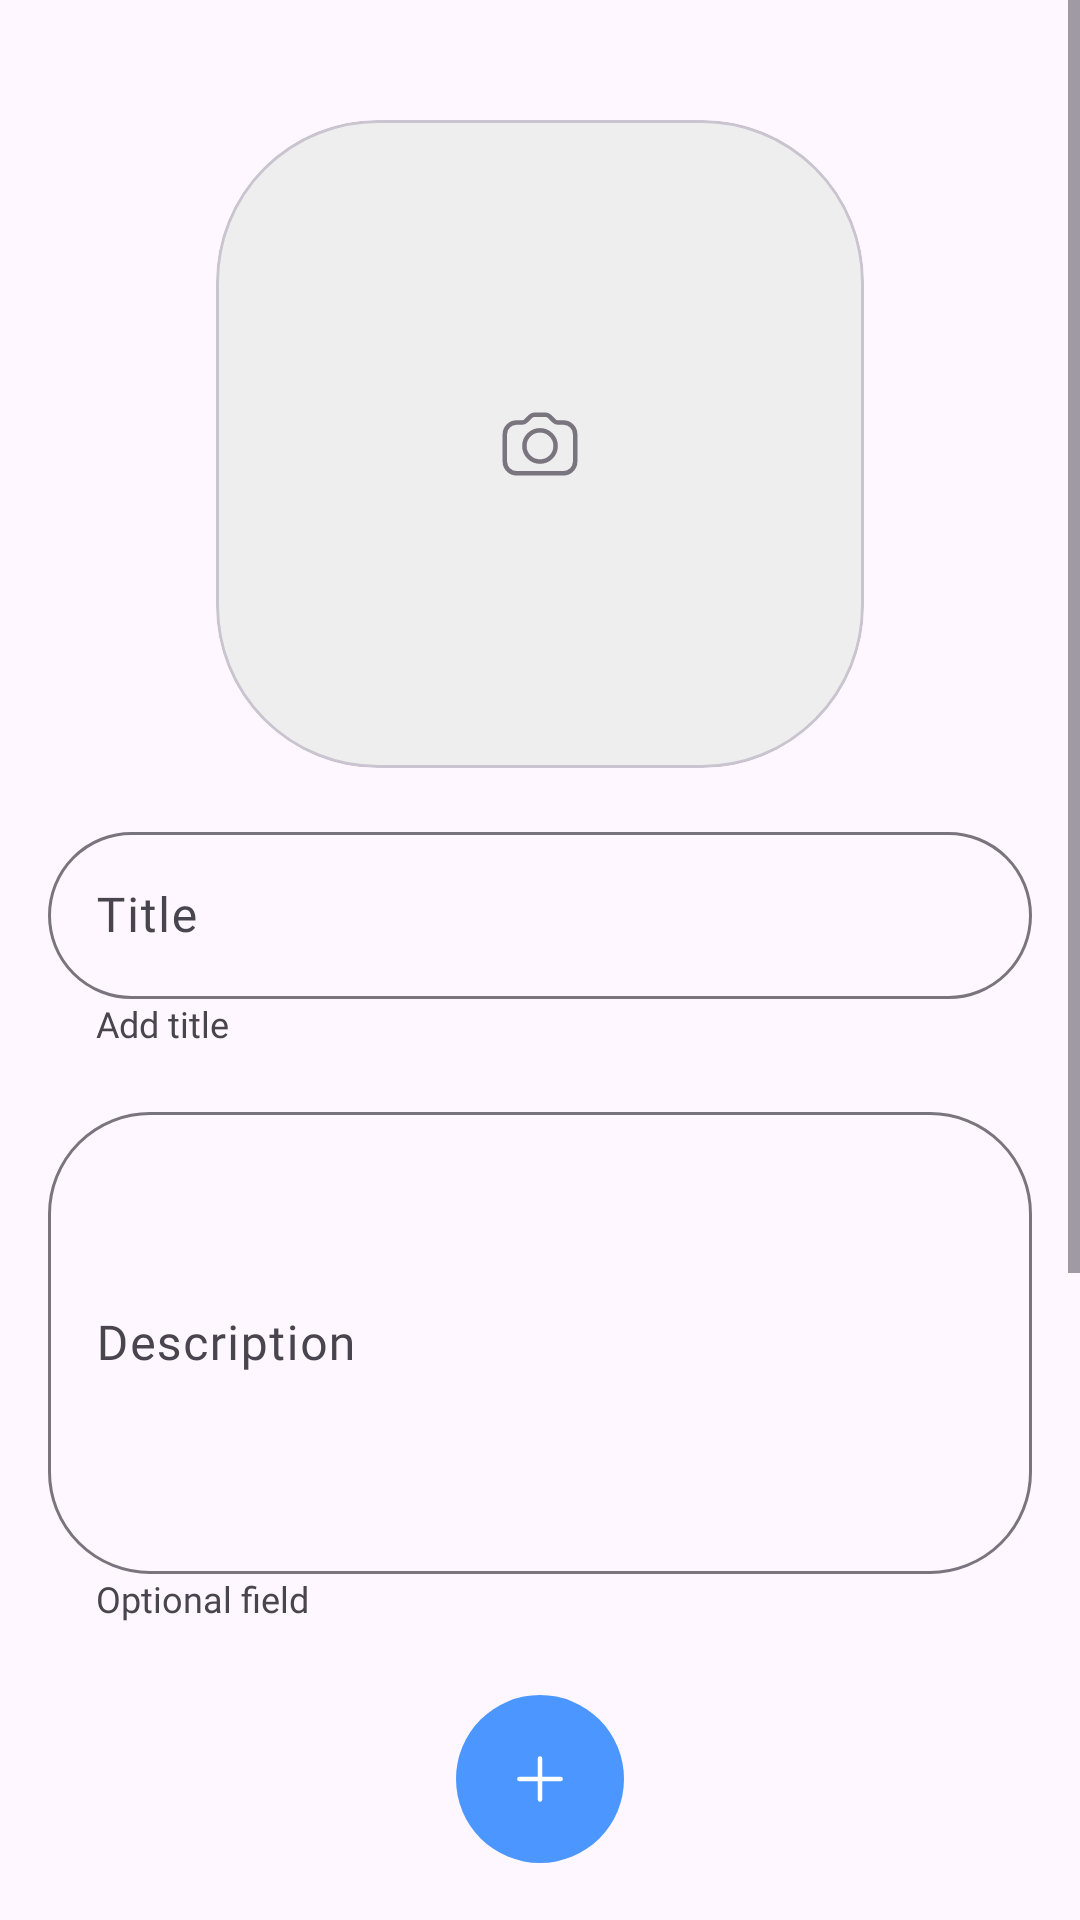

This screen was rendered from an Android layout file. Write that file and the resources it references.
<!-- AndroidManifest.xml: application theme Theme.MyCocktails -->
<!-- res/layout/fragment_edit_cocktail.xml -->
<?xml version="1.0" encoding="utf-8"?>
<ScrollView xmlns:android="http://schemas.android.com/apk/res/android"
    xmlns:app="http://schemas.android.com/apk/res-auto"
    android:layout_width="match_parent"
    android:layout_height="match_parent">

    <androidx.constraintlayout.widget.ConstraintLayout
        android:layout_width="match_parent"
        android:layout_height="wrap_content">


        <com.google.android.material.card.MaterialCardView
            android:id="@+id/cvAddPhoto"
            android:layout_width="0dp"
            android:layout_height="0dp"
            app:layout_constraintDimensionRatio="H, 1"
            android:layout_marginHorizontal="72dp"
            android:layout_marginVertical="40dp"
            android:backgroundTint="@color/add_photo_background"
            app:cardCornerRadius="54dp"
            app:layout_constraintEnd_toEndOf="parent"
            app:layout_constraintStart_toStartOf="parent"
            app:layout_constraintTop_toTopOf="parent">

            <com.google.android.material.imageview.ShapeableImageView
                android:id="@+id/ivCocktailImage"
                android:layout_width="wrap_content"
                android:layout_height="wrap_content"
                android:layout_gravity="center"
                android:scaleType="centerCrop"
                android:src="@drawable/ic_add_photo" />

        </com.google.android.material.card.MaterialCardView>

        <com.google.android.material.textfield.TextInputLayout
            android:id="@+id/tilTitle"
            android:layout_width="match_parent"
            android:layout_height="wrap_content"
            android:layout_margin="16dp"
            app:boxCornerRadiusBottomEnd="34dp"
            app:boxCornerRadiusBottomStart="34dp"
            app:boxCornerRadiusTopEnd="34dp"
            app:boxCornerRadiusTopStart="34dp"
            app:layout_constraintTop_toBottomOf="@id/cvAddPhoto">

            <com.google.android.material.textfield.TextInputEditText
                android:id="@+id/etTitle"
                android:layout_width="match_parent"
                android:layout_height="wrap_content"
                android:fontFamily="@font/didact_gothic"
                android:hint="@string/title_edit_text"
                android:inputType="textAutoComplete"
                android:textColor="@color/color_edit_text"
                android:textSize="16sp" />

        </com.google.android.material.textfield.TextInputLayout>

        <com.google.android.material.textview.MaterialTextView
            android:id="@+id/tvTitleLabel"
            android:layout_width="wrap_content"
            android:layout_height="wrap_content"
            android:layout_marginStart="16dp"
            android:fontFamily="@font/didact_gothic"
            android:text="@string/add_title"
            android:textSize="12sp"
            app:layout_constraintStart_toStartOf="@id/tilTitle"
            app:layout_constraintTop_toBottomOf="@id/tilTitle" />

        <com.google.android.material.textfield.TextInputLayout
            android:id="@+id/tilDescription"
            android:layout_width="match_parent"
            android:layout_height="wrap_content"
            android:layout_margin="16dp"
            app:boxCornerRadiusBottomEnd="34dp"
            app:boxCornerRadiusBottomStart="34dp"
            app:boxCornerRadiusTopEnd="34dp"
            app:boxCornerRadiusTopStart="34dp"
            app:layout_constraintTop_toBottomOf="@id/tvTitleLabel">

            <com.google.android.material.textfield.TextInputEditText
                android:id="@+id/etDescriptionLabel"
                android:layout_width="match_parent"
                android:layout_height="154dp"
                android:fontFamily="@font/didact_gothic"
                android:hint="@string/description_edit_text"
                android:textColor="@color/color_edit_text"
                android:textSize="16sp" />

        </com.google.android.material.textfield.TextInputLayout>



        <com.google.android.material.textview.MaterialTextView
            android:id="@+id/tvDescriptionLabel"
            android:layout_width="wrap_content"
            android:layout_height="wrap_content"
            android:layout_marginStart="16dp"
            android:fontFamily="@font/didact_gothic"
            android:text="@string/optional_field"
            android:textSize="12sp"
            app:layout_constraintStart_toStartOf="@id/tilDescription"
            app:layout_constraintTop_toBottomOf="@id/tilDescription" />

        <androidx.recyclerview.widget.RecyclerView
            android:id="@+id/rvIngredients"
            android:layout_width="wrap_content"
            android:layout_height="wrap_content"
            app:layout_constraintStart_toStartOf="parent"
            app:layout_constraintEnd_toEndOf="parent"
            app:layout_constraintTop_toBottomOf="@id/tvDescriptionLabel"
            app:layoutManager="androidx.recyclerview.widget.LinearLayoutManager"/>

        <com.google.android.material.floatingactionbutton.FloatingActionButton
            android:id="@+id/fabAddNewIngredient"
            style="@style/Widget.MaterialComponents.FloatingActionButton"
            android:layout_width="wrap_content"
            android:layout_height="wrap_content"
            android:backgroundTint="@color/fab_background"
            android:src="@drawable/ic_add_new_ingredients"
            app:borderWidth="0dp"
            app:elevation="0dp"
            android:layout_marginTop="24dp"
            app:layout_constraintStart_toStartOf="parent"
            app:layout_constraintEnd_toEndOf="parent"
            app:layout_constraintTop_toBottomOf="@id/rvIngredients"
            android:tint="@color/white"
            android:contentDescription="@string/add_new_cocktail" />

        <com.google.android.material.textfield.TextInputLayout
            android:id="@+id/tilRecipe"
            android:layout_width="match_parent"
            android:layout_height="wrap_content"
            android:layout_margin="16dp"
            app:boxCornerRadiusBottomEnd="34dp"
            app:boxCornerRadiusBottomStart="34dp"
            app:boxCornerRadiusTopEnd="34dp"
            app:boxCornerRadiusTopStart="34dp"
            app:layout_constraintTop_toBottomOf="@id/fabAddNewIngredient">

            <com.google.android.material.textfield.TextInputEditText
                android:id="@+id/etRecipe"
                android:layout_width="match_parent"
                android:layout_height="154dp"
                android:fontFamily="@font/didact_gothic"
                android:hint="@string/recipe_edit_text"
                android:textColor="@color/color_edit_text"
                android:textSize="16sp" />

        </com.google.android.material.textfield.TextInputLayout>

        <com.google.android.material.textview.MaterialTextView
            android:id="@+id/tvRecipeLabel"
            android:layout_width="wrap_content"
            android:layout_height="wrap_content"
            android:layout_marginStart="16dp"
            android:fontFamily="@font/didact_gothic"
            android:text="@string/optional_field"
            android:textSize="12sp"
            app:layout_constraintStart_toStartOf="@id/tilRecipe"
            app:layout_constraintTop_toBottomOf="@id/tilRecipe" />

        <com.google.android.material.button.MaterialButton
            android:id="@+id/btnSave"
            android:layout_width="match_parent"
            android:layout_height="wrap_content"
            android:layout_marginHorizontal="16dp"
            android:layout_marginTop="24dp"
            android:backgroundTint="@color/color_background_button_save"
            android:fontFamily="@font/didact_gothic"
            android:text="@string/save_button"
            android:textColor="@color/white"
            android:textSize="24sp"
            app:layout_constraintTop_toBottomOf="@id/tvRecipeLabel" />

        <com.google.android.material.button.MaterialButton
            android:id="@+id/btnCancel"
            android:layout_width="match_parent"
            android:layout_height="wrap_content"
            android:layout_marginHorizontal="16dp"
            android:layout_marginTop="24dp"
            android:backgroundTint="@color/white"
            android:fontFamily="@font/didact_gothic"
            android:text="@string/cancel_button"
            app:strokeWidth="1dp"
            app:strokeColor="@color/color_background_button_save"
            android:textColor="@color/color_background_button_save"
            android:textSize="24sp"
            app:layout_constraintTop_toBottomOf="@id/btnSave" />


    </androidx.constraintlayout.widget.ConstraintLayout>

</ScrollView>
<!-- resources referenced by this layout -->
<resources>
  <color name="add_photo_background">#EEEEEE</color>
  <color name="color_background_button_save">#4B97FF</color>
  <color name="color_edit_text">#313131</color>
  <color name="fab_background">#4B97FF</color>
  <color name="white">#FFFFFFFF</color>
  <!-- drawable ic_add_new_ingredients (drawable) -->
  <?xml version="1.0" encoding="utf-8"?>
  <vector xmlns:android="http://schemas.android.com/apk/res/android"
      android:width="12dp"
      android:height="12dp"
      android:viewportWidth="24"
      android:viewportHeight="24">
  
      <path
          android:fillColor="#000000"
          android:strokeColor="#ffffff"
          android:strokeWidth="1.5"
          android:strokeLineJoin="round"
          android:strokeLineCap="round"
          android:pathData="M12 5.12738V18.8726" />
      <path
          android:fillColor="#000000"
          android:strokeColor="#ffffff"
          android:strokeWidth="1.5"
          android:strokeLineJoin="round"
          android:strokeLineCap="round"
          android:pathData="M18.8725 12H5.12732" />
  </vector>
  <!-- drawable ic_add_photo (drawable) -->
  <?xml version="1.0" encoding="utf-8"?>
  <vector xmlns:android="http://schemas.android.com/apk/res/android"
      android:width="32dp"
      android:height="32dp"
      android:viewportWidth="32"
      android:viewportHeight="32">
  
      <path
          android:fillColor="@android:color/transparent"
          android:strokeColor="#79747E"
          android:strokeWidth="1.5"
          android:strokeLineJoin="round"
          android:strokeLineCap="round"
          android:pathData="M8.19022 25.7623H23.8097C24.8455 25.7623 25.8387 25.3508 26.5709 24.6185C27.3033 23.8863 27.7147 22.8931 27.7147 21.8573V12.746C27.7147 11.7103 27.3033 10.7171 26.5709 9.98478C25.8387 9.25247 24.8455 8.84106 23.8097 8.84106H22.0136C21.4959 8.84061 20.9996 8.63461 20.6339 8.26834L19.176 6.81051C18.8101 6.44426 18.3139 6.23826 17.7963 6.23779H14.2037C13.6861 6.23826 13.1898 6.44426 12.824 6.81051L11.3662 8.26834C11.0004 8.63461 10.5041 8.84061 9.98647 8.84106H8.19022C7.15458 8.84106 6.16135 9.25247 5.42904 9.98478C4.69672 10.7171 4.28532 11.7103 4.28532 12.746V21.8573C4.28532 22.8931 4.69672 23.8863 5.42904 24.6185C6.16135 25.3508 7.15458 25.7623 8.19022 25.7623Z" />
      <path
          android:fillColor="@android:color/transparent"
          android:strokeColor="#79747E"
          android:strokeWidth="1.5"
          android:strokeLineJoin="round"
          android:strokeLineCap="round"
          android:pathData="M16 21.8573C18.8755 21.8573 21.2065 19.5263 21.2065 16.6508C21.2065 13.7753 18.8755 11.4443 16 11.4443C13.1245 11.4443 10.7935 13.7753 10.7935 16.6508C10.7935 19.5263 13.1245 21.8573 16 21.8573Z" />
  </vector>
  <string name="add_title">Add title</string>
  <string name="cancel_button">Cancel</string>
  <string name="description_edit_text">Description</string>
  <string name="optional_field">Optional field</string>
  <string name="recipe_edit_text">Recipe</string>
  <string name="save_button">Save</string>
  <string name="title_edit_text">Title</string>
  <style name="Theme.MyCocktails" parent="Base.Theme.MyCocktails" />
  <style name="Base.Theme.MyCocktails" parent="Theme.Material3.DayNight.NoActionBar">
          
          
      </style>
</resources>
